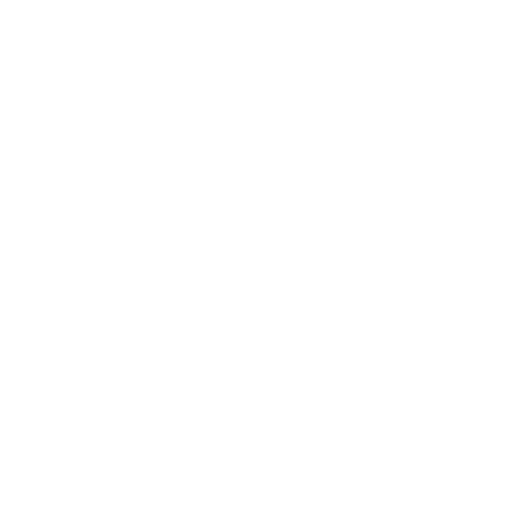
t = 0.00 s
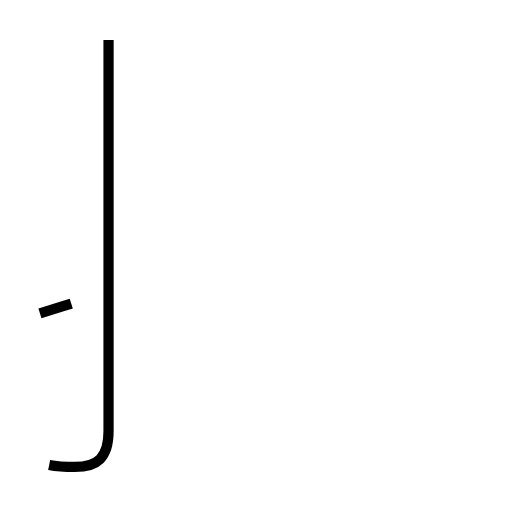
t = 1.49 s
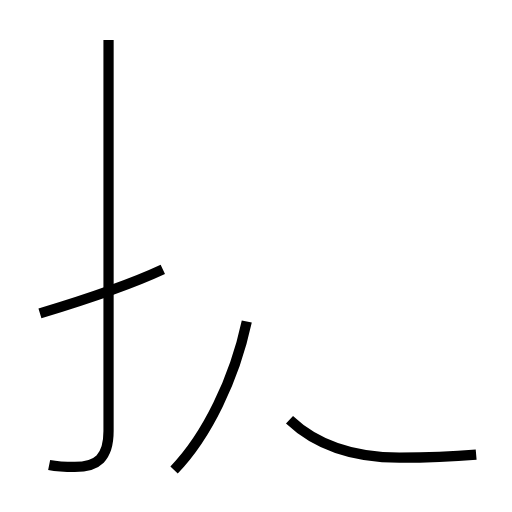
t = 2.84 s
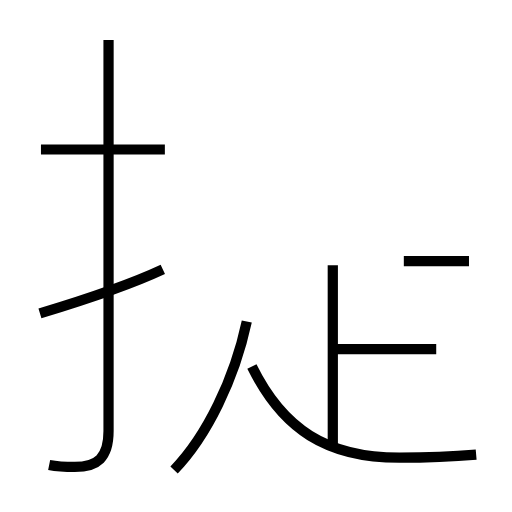
t = 4.43 s
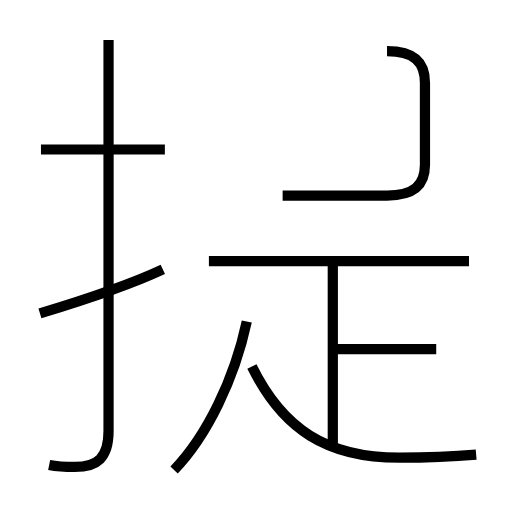
t = 5.87 s
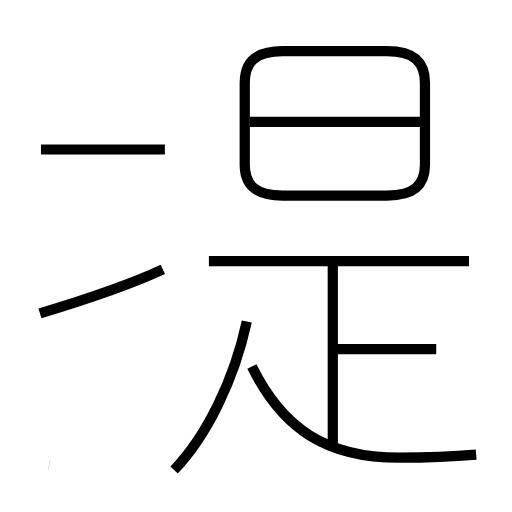
t = 7.26 s

The animated SVG that drew these frames (rendered in a browser with its animation timeline set to each time). Animation: 10 SMIL elements (animate=10); one cycle of 7.26 s.

<?xml version='1.0' encoding='utf-8'?>
<svg viewBox="0.0 -6.0 50.0 50.0" version="1.1" xmlns="http://www.w3.org/2000/svg"><rect x="-1000" y="-1000" width="2000" height="2000" stroke="white" fill="white" /><g style="fill:none;stroke:#000000;stroke-width:1"><path d="M 4.8 1.4 C 5.8 1.6 6.7 1.6 7.3 1.6 C 9.5 1.6 10.6 0.7 10.6 -1.9 L 10.6 -40.1 " transform="translate(0.0 38.0)" stroke-dasharray="46.29616156203617" stroke-dashoffset="46.29616156203617"><animate attributeName="stroke-dashoffset" from="46.29616156203617" to="0" dur="1.388884846861085s" begin="0s; anim_end.end" fill="freeze" id="anim0" /></path><path d="M 3.9 -13.4 C 8.2 -14.7 12.7 -16.2 15.9 -17.7 " transform="translate(0.0 38.0)" stroke-dasharray="12.7570350641478" stroke-dashoffset="12.7570350641478"><animate attributeName="stroke-dashoffset" from="12.7570350641478" to="0" dur="0.382711051924434s" begin="anim0.end" fill="freeze" id="anim1" /></path><path d="M 17.0 1.9 C 20.2 -1.4 22.9 -7.0 24.1 -12.6 " transform="translate(0.0 38.0)" stroke-dasharray="16.333700816770172" stroke-dashoffset="16.333700816770172"><animate attributeName="stroke-dashoffset" from="16.333700816770172" to="0" dur="0.49001102450310513s" begin="anim1.end" fill="freeze" id="anim2" /></path><path d="M 46.5 0.4 C 44.2 0.6 41.8 0.7 39.0 0.7 C 31.9 0.7 27.6 -2.1 24.6 -8.2 " transform="translate(0.0 38.0)" stroke-dasharray="25.548912125922925" stroke-dashoffset="25.548912125922925"><animate attributeName="stroke-dashoffset" from="25.548912125922925" to="0" dur="0.7664673637776878s" begin="anim2.end" fill="freeze" id="anim3" /></path><path d="M 16.1 -29.4 L 4.0 -29.4 " transform="translate(0.0 38.0)" stroke-dasharray="12.100000000000001" stroke-dashoffset="12.100000000000001"><animate attributeName="stroke-dashoffset" from="12.100000000000001" to="0" dur="0.36300000000000004s" begin="anim3.end" fill="freeze" id="anim4" /></path><path d="M 32.5 -0.1 L 32.5 -18.1 " transform="translate(0.0 38.0)" stroke-dasharray="18.0" stroke-dashoffset="18.0"><animate attributeName="stroke-dashoffset" from="18.0" to="0" dur="0.54s" begin="anim4.end" fill="freeze" id="anim5" /></path><path d="M 42.6 -9.9 L 32.5 -9.9 " transform="translate(0.0 38.0)" stroke-dasharray="10.100000000000001" stroke-dashoffset="10.100000000000001"><animate attributeName="stroke-dashoffset" from="10.100000000000001" to="0" dur="0.30300000000000005s" begin="anim5.end" fill="freeze" id="anim6" /></path><path d="M 45.8 -18.5 L 20.4 -18.5 " transform="translate(0.0 38.0)" stroke-dasharray="25.4" stroke-dashoffset="25.4"><animate attributeName="stroke-dashoffset" from="25.4" to="0" dur="0.7619999999999999s" begin="anim6.end" fill="freeze" id="anim7" /></path><path d="M 27.6 -24.9 L 37.8 -24.9 C 40.4 -24.9 41.5 -25.9 41.5 -27.9 L 41.5 -35.9 C 41.5 -38.0 40.4 -39.0 37.8 -39.0 L 27.6 -39.0 C 25.0 -39.0 23.9 -38.0 23.9 -35.9 L 23.9 -27.9 C 23.9 -25.9 25.0 -24.9 27.6 -24.9 Z " transform="translate(0.0 38.0)" stroke-dasharray="58.487851227048054" stroke-dashoffset="58.487851227048054"><animate attributeName="stroke-dashoffset" from="58.487851227048054" to="0" dur="1.7546355368114415s" begin="anim7.end" fill="freeze" id="anim8" /></path><path d="M 41.5 -32.1 L 24.4 -32.1" transform="translate(0.0 38.0)" stroke-dasharray="17.1" stroke-dashoffset="17.1"><animate attributeName="stroke-dashoffset" from="17.1" to="0" dur="0.513s" begin="anim8.end" fill="freeze" id="anim_end" /></path></g></svg>
